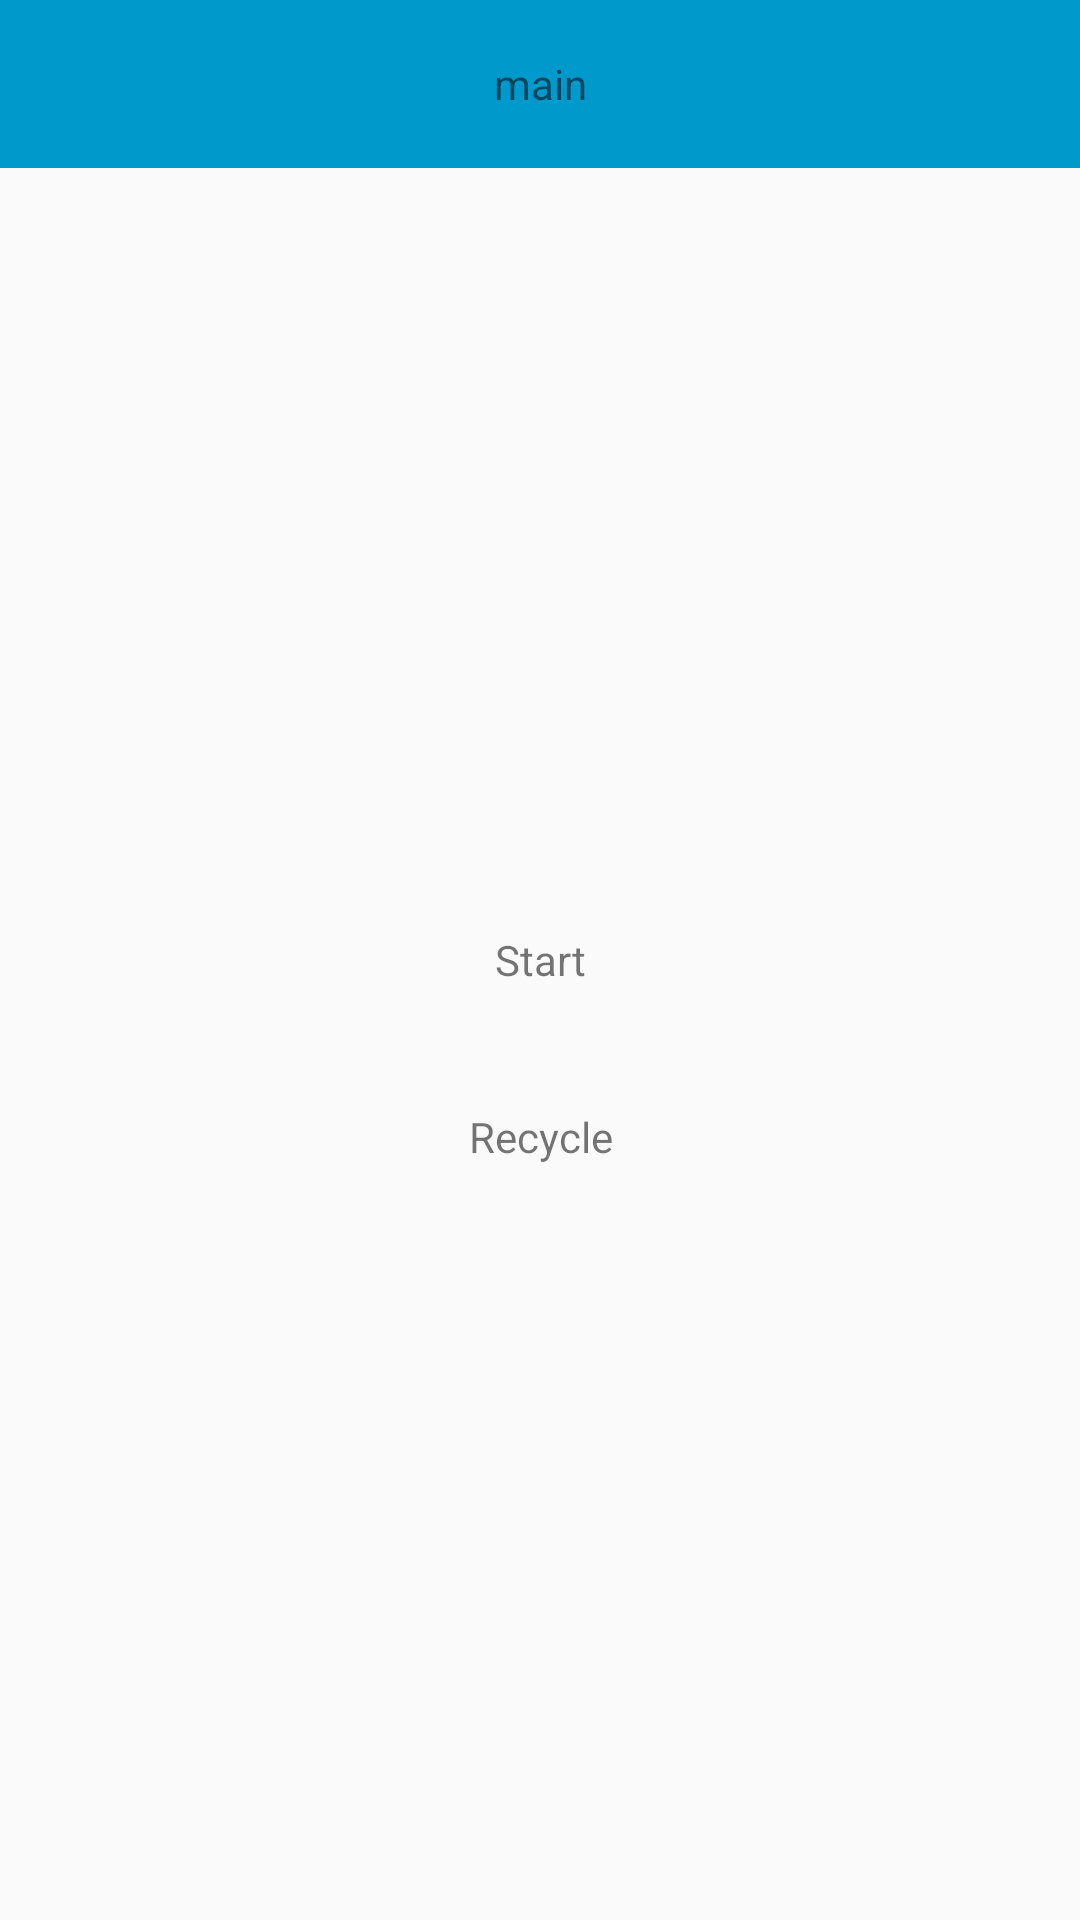

This screen was rendered from an Android layout file. Write that file and the resources it references.
<!-- AndroidManifest.xml: application theme AppTheme -->
<!-- res/layout/activity_main.xml -->
<?xml version="1.0" encoding="utf-8"?>

<RelativeLayout xmlns:android="http://schemas.android.com/apk/res/android"
    xmlns:tools="http://schemas.android.com/tools"
    android:layout_width="match_parent"
    android:layout_height="match_parent"
    android:paddingBottom="@dimen/activity_vertical_margin"
    android:paddingLeft="@dimen/activity_horizontal_margin"
    android:paddingRight="@dimen/activity_horizontal_margin"
    android:paddingTop="@dimen/activity_vertical_margin"
    tools:context="com.joyfulmath.appframe.MainActivity">
    <TextView
        android:id="@+id/tv_main"
        android:layout_width="match_parent"
        android:layout_height="56dp"
        android:text="main"
        android:gravity="center"
        android:background="@android:color/holo_blue_dark"/>
    <TextView
        android:layout_centerInParent="true"
        android:padding="20dp"
        android:gravity="center"
        android:id="@+id/tv_map"
        android:layout_width="match_parent"
        android:layout_height="wrap_content"
        android:text="Start" />
    <TextView
        android:padding="20dp"
        android:gravity="center"
        android:id="@+id/tv_picasso"
        android:layout_width="match_parent"
        android:layout_height="wrap_content"
        android:layout_below="@+id/tv_map"
        android:text="Recycle" />

</RelativeLayout>
<!-- resources referenced by this layout -->
<resources>
  <style name="AppTheme" parent="Theme.AppCompat.Light.DarkActionBar">
          
          <item name="colorPrimary">@color/colorPrimary</item>
          <item name="colorPrimaryDark">@color/colorPrimaryDark</item>
          <item name="colorAccent">@color/colorAccent</item>
      </style>
  <!-- not gathered from this repository: default colours our renderer supplied (Android Studio template values) -->
  <color name="colorPrimary">#FF6200EE</color>
  <color name="colorPrimaryDark">#FF3700B3</color>
  <color name="colorAccent">#FF03DAC5</color>
</resources>
